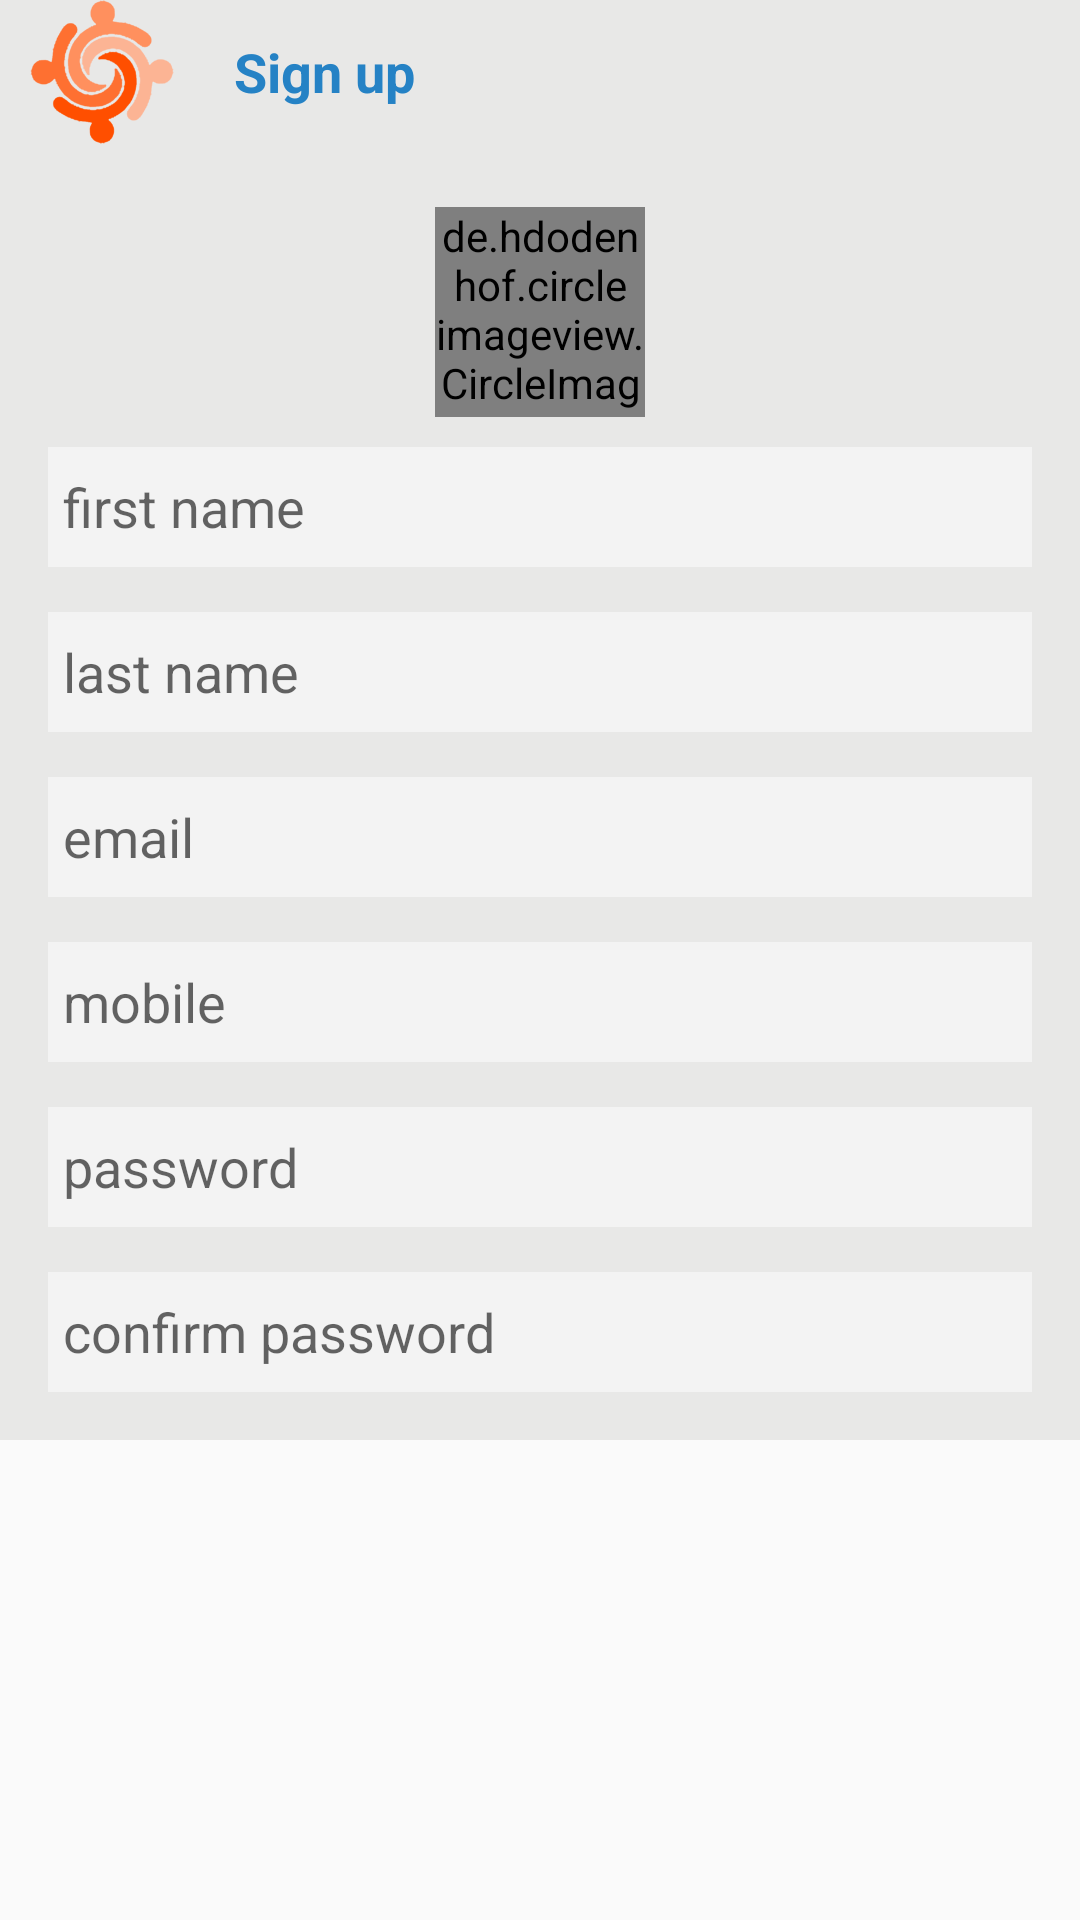

The Android layout XML behind this screen, and the referenced resources:
<!-- AndroidManifest.xml: application theme AppTheme -->
<!-- res/layout/signup_dialog.xml -->
<ScrollView
    xmlns:android="http://schemas.android.com/apk/res/android"
    xmlns:tools="http://schemas.android.com/tools"
    android:id="@+id/scrollView1"
    android:layout_width="fill_parent"
    android:layout_height="fill_parent" >
    <LinearLayout
        android:layout_width="fill_parent"
        android:layout_height="fill_parent"
        android:background="#e8e8e7"
        android:orientation="vertical"
        >
        <LinearLayout
            android:layout_width="match_parent"
            android:layout_height="48dp"
            android:background="#e8e8e7"
            android:orientation="horizontal"
            android:layout_alignParentTop="true">

            <ImageView android:layout_width="wrap_content"
                android:layout_height="wrap_content"
                android:background="@drawable/ic_logo"
                android:layout_marginLeft="10dp"/>


            <TextView android:layout_width="wrap_content"
                android:layout_height="wrap_content"
                android:text="Sign up"
                android:textColor="#2582C5"
                android:textSize="18sp"
                android:layout_marginLeft="20dp"
                android:textStyle="bold"
                android:layout_gravity="center_horizontal|center_vertical"/>
        </LinearLayout>


        <LinearLayout android:layout_width="fill_parent"
            android:layout_height="fill_parent"
            android:layout_marginLeft="16dp"
            android:layout_marginTop="16dp"
            android:layout_marginRight="16dp"
            android:layout_marginBottom="16dp"
            android:orientation="vertical"
            android:background="@drawable/greybackground"
            >

            <de.hdodenhof.circleimageview.CircleImageView
                android:layout_width="70dp"
                android:layout_height="70dp"
                android:src="@drawable/user1"
                android:layout_marginTop="5dp"
                android:layout_gravity="center_horizontal"
                android:id="@+id/profile_pic"
                />

            <EditText android:layout_width="fill_parent"
                android:layout_height="40dp"
                android:id="@+id/first_name"
                android:hint="first name"
                android:background="#f3f3f3"
                android:paddingLeft="5dp"
                android:layout_marginTop="10dp"/>

            <EditText android:layout_width="fill_parent"
                android:layout_height="40dp"
                android:id="@+id/last_name"
                android:hint="last name"
                android:background="#f3f3f3"
                android:paddingLeft="5dp"
                android:layout_marginTop="15dp"/>

            <EditText android:layout_width="fill_parent"
                android:layout_height="40dp"
                android:hint="email"
                android:id="@+id/email"
                android:background="#f3f3f3"
                android:paddingLeft="5dp"
                android:layout_marginTop="15dp"/>

            <EditText android:layout_width="fill_parent"
                android:layout_height="40dp"
                android:hint="mobile"
                android:id="@+id/mobile"
                android:background="#f3f3f3"
                android:paddingLeft="5dp"
                android:layout_marginTop="15dp"/>

            <EditText android:layout_width="fill_parent"
                android:layout_height="40dp"
                android:hint="password"
                android:id="@+id/password"
                android:inputType="textPassword"
                android:background="#f3f3f3"
                android:paddingLeft="5dp"
                android:layout_marginTop="15dp"/>

            <EditText android:layout_width="fill_parent"
                android:layout_height="40dp"
                android:hint="confirm password"
                android:id="@+id/confirm_password"
                android:inputType="textPassword"
                android:background="#f3f3f3"
                android:paddingLeft="5dp"
                android:layout_marginTop="15dp"/>

        </LinearLayout>

        <LinearLayout android:layout_width="fill_parent"
            android:layout_height="wrap_content"
            android:orientation="vertical"
            >

        </LinearLayout>
    </LinearLayout>
</ScrollView>
<!-- resources referenced by this layout -->
<resources>
  <!-- drawable ic_logo: png bitmap (drawable-mdpi, 5588 bytes) -->
  <style name="AppTheme" parent="Theme.AppCompat.Light.DarkActionBar">
          
  
          
          <item name="colorPrimary">@color/material_blue_500</item>
          <item name="colorPrimaryDark">@color/material_blue_700</item>
          <item name="colorAccent">@color/material_orange</item>
          <item name="colorButtonNormal">#aaf39c00</item>
  
  
          <item name="android:actionBarStyle">@style/MyActionBar</item>
  
          
          <item name="actionBarStyle">@style/MyActionBar</item>
      </style>
  <color name="material_blue_500">#33B5E5</color>
  <color name="material_blue_700">#0099CC</color>
  <color name="material_orange">#FFBB00</color>
  <style name="MyActionBar" parent="@style/Widget.AppCompat.Light.ActionBar.Solid.Inverse">
          <item name="android:background">@color/material_orange</item>
          <item name="android:logo">@drawable/ic_logo</item>
  
          
          <item name="background">@color/material_orange</item>
          <item name="logo">@drawable/ic_logo</item>
      </style>
</resources>
